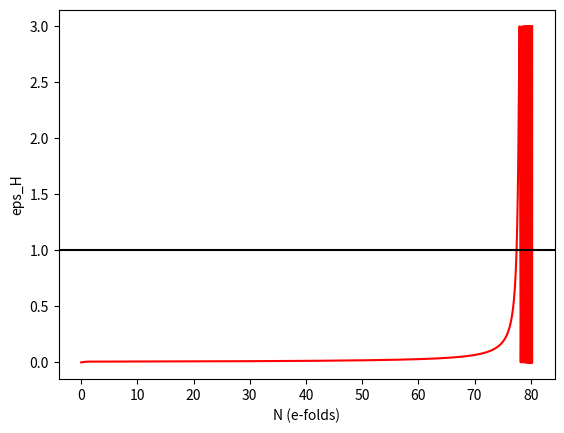

Here is the Python script that generated this plot: (Note: this script raises an exception after producing the figure.)
#########################################################################################################
#########################################################################################################
#
# Please refer to <arXiv link> for explaination of variables and instructions for using the code
#
#########################################################################################################
#########################################################################################################

import numpy as np
from scipy.integrate import odeint
import matplotlib.pyplot as plt



#########################################################################################################
# The model of inflation is defined in this section
#########################################################################################################

# This term defines one unit of time 
S = 5e-5 


# parameters used in the potential function
M = 5.9e-6 
v0 = 0.5*M**2


# dimensionless potential function and its derivatives
def f(x):
    return x**2

def dfdx(x):
    return 2*x

def d2fdx2(x):
    return 2



#########################################################################################################
# In this section we set the initial conditions for inflation and define our dynamical equations 
# We solve the equations using the function scipy.integrate.odeint 
# After getting a numerical solution for the dynamical quantities, we define the derived quantities
#########################################################################################################


# initial conditions for the given system
xi = 17.5
yi = 0
zi = np.sqrt(yi**2/6 + (v0*f(xi)/(3*S**2)))
Ai = 1e-3


# the system of differential equations to be solved
def sys(var, T):
    [x, y, z, A] = var

    dxdT = y
    dydT = -3*z*y - v0*dfdx(x)/S**2 
    dzdT = -0.5*y**2 #-z**2 + (v0*f(x)/S**2 - y**2)/3 # 
    dAdT = A*z
    
    return [dxdT, dydT, dzdT, dAdT]


# the period of time over which the system is integrated 
# note: time is in units of S*m_p
T = np.linspace(0, 1000, 100000)


# invoking the ODE solver
sol = odeint(sys, [xi,yi,zi,Ai], T, rtol=3e-14, atol=2e-35, mxstep=900000000)
x, y, z, A = np.transpose(sol)
phi, vphi, H = x, y*S, z*S

z1 = np.sqrt(y**2/6 + (v0*f(x)/(3*S**2))) # for consistency check

N = np.log(A/Ai)
Nt = 77.4859 # value needs to be fixed from the behaviour of epsH
Ne = Nt - N 

aH = A*z
meff = 2.5*y**2 + 2*y*(-3*z*y - v0*dfdx(x)/S**2 )/z + 2*z**2 + 0.5*y**4/z**2 - v0*d2fdx2(x)/S**2

# slow-roll parameters
epsH = -(-z**2 + ((v0*f(x)/S**2 - y**2))/3)/z**2
etaH = -(-3*z*y - v0*dfdx(x)/S**2)/(y*z)

# observable quantities (under slow-roll apparoximation)
ns = 1 + 2*etaH - 4*epsH
r = 16*epsH
Ps = (S*z)**2 / (8 * np.pi**2 * epsH)
Pt = 2*(S*z)**2 / (np.pi**2)



#########################################################################################################
# This section is for plotting the behaviour of various quantities
# Uncomment each subsection for the corresponding plot
#########################################################################################################

''' # to check if inflation is starting and ending
plt.plot(T,N,'r', lw=2)
plt.xlabel('T')
plt.ylabel('N')
plt.show()
'''
''' # consistency check
plt.plot(N,z, 'r', lw=3, label='from system')
plt.plot(N,z1, 'k--', lw=3, label='from conservation')
plt.xlabel('N (e-folds)')
plt.ylabel('z')
plt.legend()
plt.show()
'''
''' # phase behaviour
plt.plot(phi, vphi, 'r', lw=2)
plt.show()
'''
#''' # to check if inflation is adequate
plt.plot(N,epsH, 'r')
plt.axhline(1, color='black')
plt.xlabel('N (e-folds)')
plt.ylabel('eps_H')
plt.show()
#'''
''' # to adjust the value of V_0
plt.plot(Ne,Ps, 'r')
plt.axvline(60, color='black')
plt.yscale('log')
plt.xlim(0,70)
#plt.ylim(2e-9,2.4e-9)
plt.xlabel('Ne')
plt.ylabel('P_s')
plt.show()
'''


#########################################################################################################
# This section is for saving the data in a text file
# Uncomment this after the values of all parameters have been fixed
#########################################################################################################

np.savetxt('data/inf_bg_data.txt',np.c_[T,N,Ne,x,y,z,aH,epsH,etaH,meff,Ps,Pt])
print('\n\t--- Data saved successfully : inf_bg_data.txt ---\n')

#########################################################################################################
#########################################################################################################
